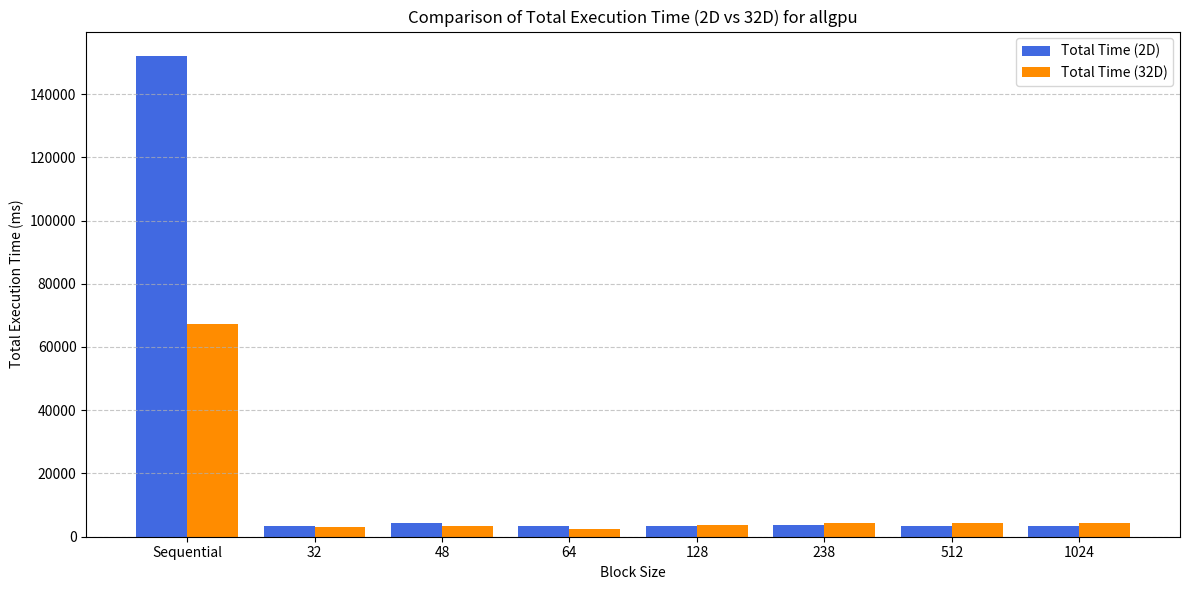

Reproduce this figure in Python.
import matplotlib.pyplot as plt
import numpy as np

# Data
block_sizes = ["Sequential", "32", "48", "64", "128", "238", "512", "1024"]
total_times_2d_allgpu = [152151.949883, 3442.425013, 4378.498793, 3350.590944, 3332.427025, 3573.184967, 3395.361185, 3357.845068]
total_times_32d_allgpu = [ 67171, 3127.661943 , 3253.356934 , 2398.874998 , 3687.193871, 4355.051041, 4222.842932, 4200.931072]

# Bar width and x positions
width = 0.4
x = np.arange(len(block_sizes))

# Create bar plot
plt.figure(figsize=(12, 6))
plt.bar(x - width/2, total_times_2d_allgpu, width, label="Total Time (2D)", color="royalblue")
plt.bar(x + width/2, total_times_32d_allgpu, width, label="Total Time (32D)", color="darkorange")

# Labels and formatting
plt.xticks(x, block_sizes)
plt.xlabel("Block Size")
plt.ylabel("Total Execution Time (ms)")
plt.title("Comparison of Total Execution Time (2D vs 32D) for allgpu")
plt.legend()
plt.tight_layout()
plt.grid(axis="y", linestyle="--", alpha=0.7)

# Show plot
plt.show()

